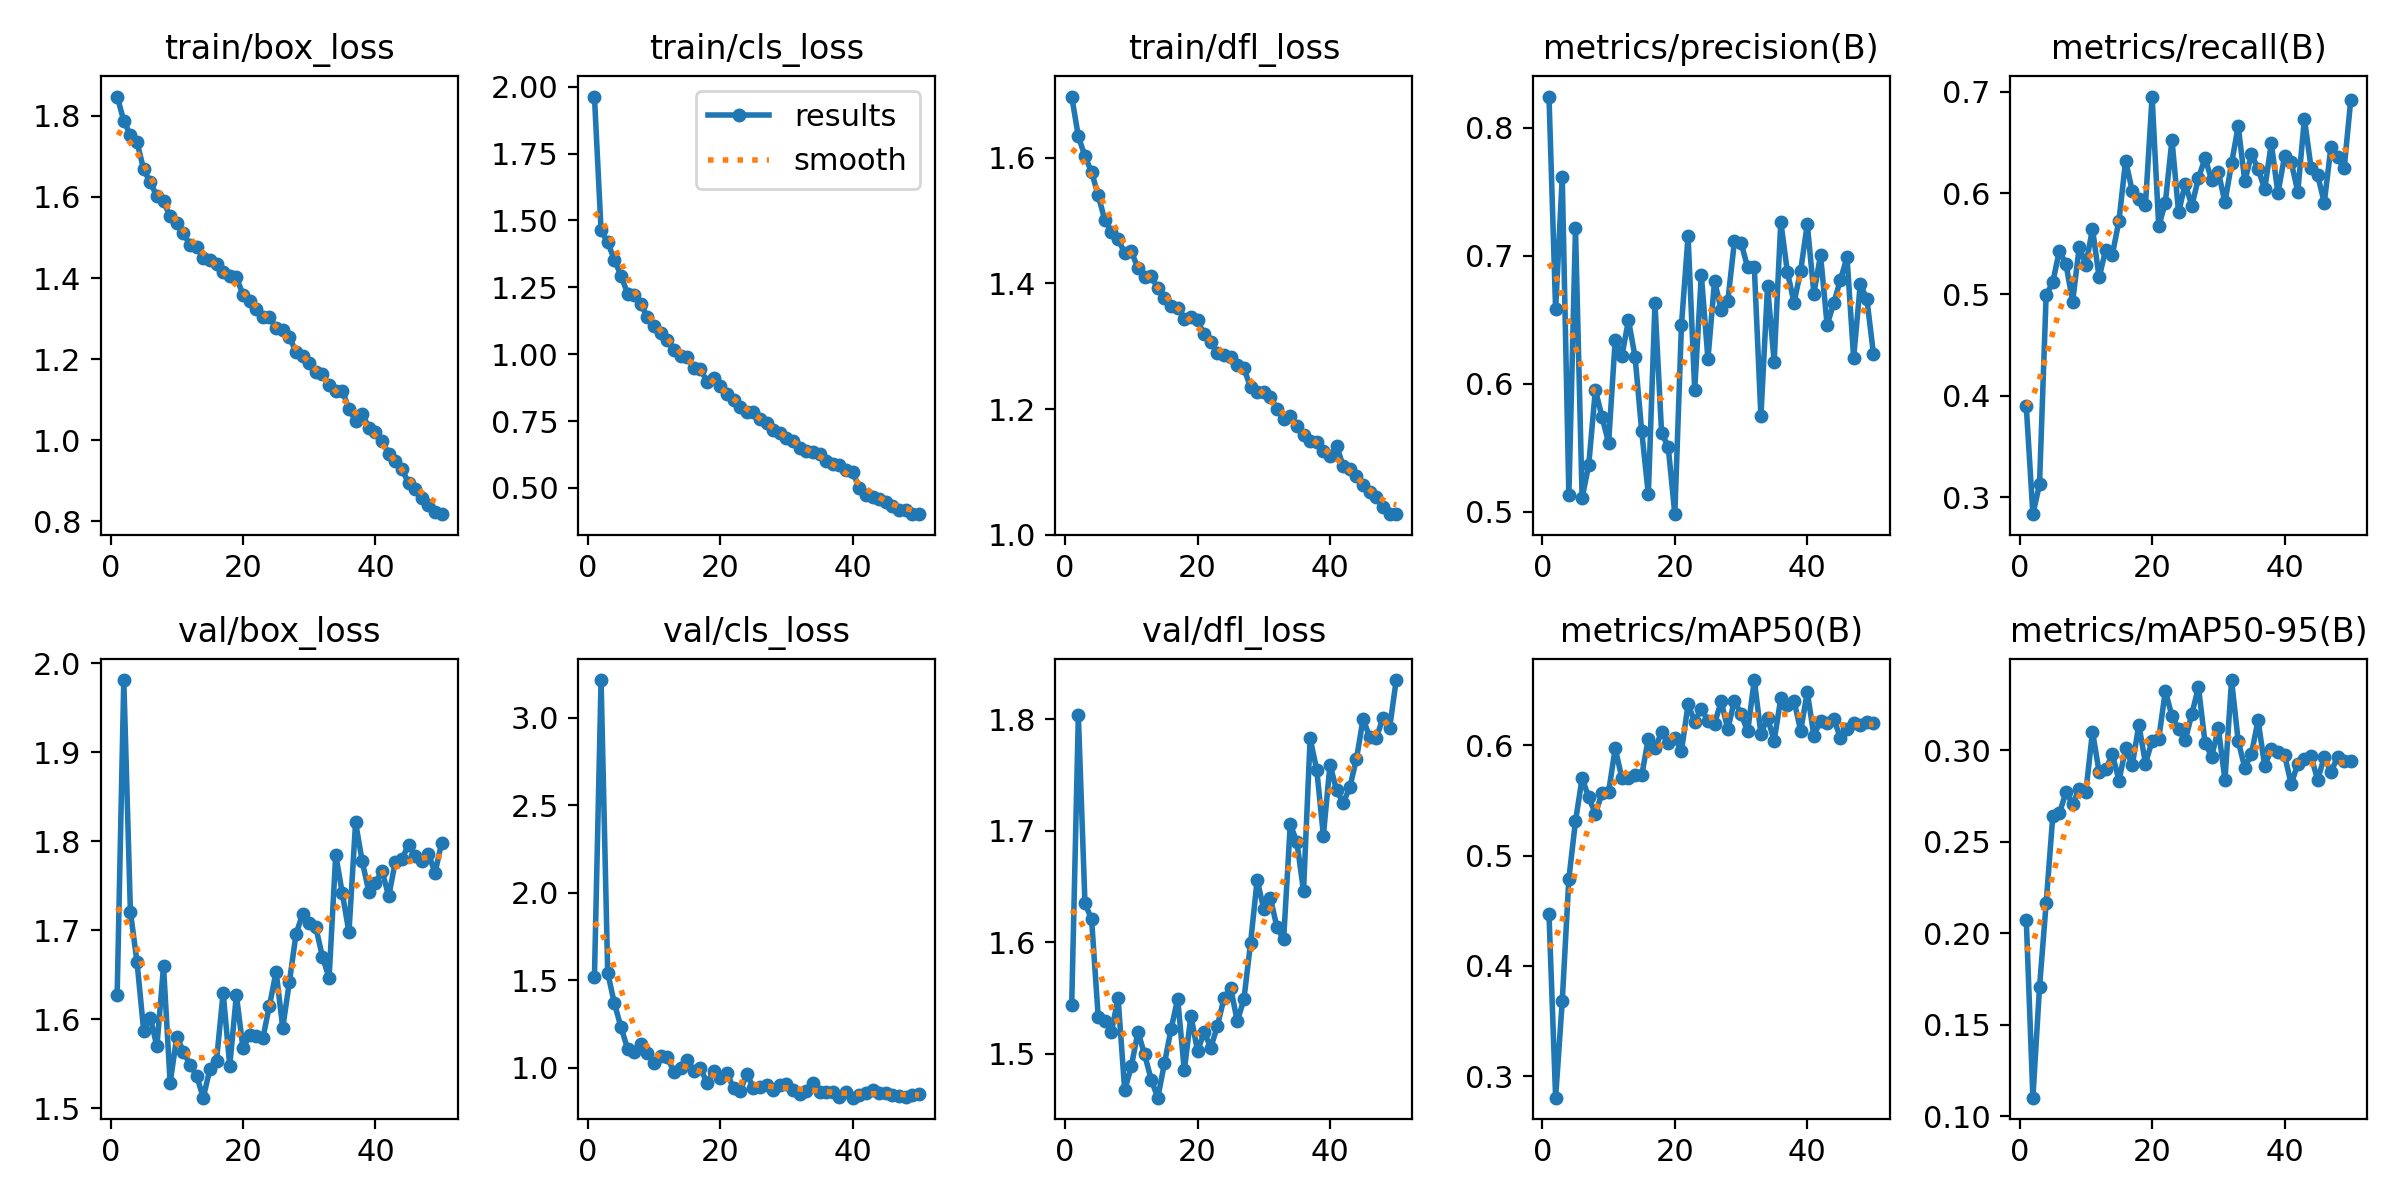

Data behind this chart, as committed beside it:
epoch, time, train/box_loss, train/cls_loss, train/dfl_loss, metrics/precision(B), metrics/recall(B), metrics/mAP50(B), metrics/mAP50-95(B), val/box_loss, val/cls_loss, val/dfl_loss, lr/pg0, lr/pg1, lr/pg2
1, 69.44, 1.848, 1.963, 1.697, 0.8242, 0.3897, 0.4468, 0.2073, 1.628, 1.519, 1.544, 0.0004728, 0.0004728, 0.0004728
2, 135.4, 1.788, 1.463, 1.634, 0.6581, 0.2831, 0.2804, 0.11, 1.981, 3.215, 1.804, 0.0009303, 0.0009303, 0.0009303
3, 200.6, 1.752, 1.418, 1.602, 0.7614, 0.3126, 0.3679, 0.1704, 1.721, 1.543, 1.635, 0.001369, 0.001369, 0.001369
4, 265.2, 1.735, 1.353, 1.577, 0.5128, 0.4991, 0.4789, 0.2163, 1.664, 1.369, 1.62, 0.001344, 0.001344, 0.001344
5, 330.2, 1.668, 1.294, 1.54, 0.7212, 0.5119, 0.5311, 0.2639, 1.587, 1.233, 1.533, 0.001316, 0.001316, 0.001316
6, 394.4, 1.636, 1.227, 1.5, 0.5106, 0.5432, 0.5701, 0.2655, 1.602, 1.109, 1.529, 0.001288, 0.001288, 0.001288
7, 458.5, 1.602, 1.22, 1.482, 0.5366, 0.5297, 0.5528, 0.2773, 1.569, 1.088, 1.52, 0.001259, 0.001259, 0.001259
8, 522.5, 1.589, 1.187, 1.471, 0.5951, 0.4928, 0.5379, 0.2705, 1.659, 1.134, 1.55, 0.001231, 0.001231, 0.001231
9, 585.8, 1.552, 1.138, 1.448, 0.5743, 0.5467, 0.5563, 0.2789, 1.528, 1.082, 1.467, 0.001203, 0.001203, 0.001203
10, 649.5, 1.536, 1.106, 1.451, 0.5536, 0.5294, 0.5576, 0.2774, 1.581, 1.029, 1.489, 0.001174, 0.001174, 0.001174
11, 712.6, 1.511, 1.078, 1.424, 0.6345, 0.5647, 0.5973, 0.3103, 1.564, 1.069, 1.52, 0.001146, 0.001146, 0.001146
12, 776.3, 1.48, 1.054, 1.41, 0.6214, 0.5167, 0.5702, 0.2882, 1.549, 1.062, 1.499, 0.001118, 0.001118, 0.001118
13, 840.4, 1.476, 1.017, 1.411, 0.6497, 0.5441, 0.5703, 0.2897, 1.536, 0.9747, 1.477, 0.001089, 0.001089, 0.001089
14, 903.9, 1.45, 0.9944, 1.393, 0.6209, 0.5392, 0.5726, 0.298, 1.512, 0.9993, 1.46, 0.001061, 0.001061, 0.001061
15, 967.5, 1.445, 0.9905, 1.377, 0.5628, 0.5728, 0.5726, 0.2835, 1.544, 1.044, 1.491, 0.001033, 0.001033, 0.001033
16, 1031, 1.433, 0.9473, 1.364, 0.5136, 0.6319, 0.6061, 0.3011, 1.554, 0.9836, 1.522, 0.001005, 0.001005, 0.001005
17, 1095, 1.414, 0.9455, 1.361, 0.6627, 0.6021, 0.5972, 0.2918, 1.63, 0.9993, 1.549, 0.0009763, 0.0009763, 0.0009763
18, 1158, 1.405, 0.8967, 1.344, 0.5617, 0.5939, 0.6118, 0.314, 1.548, 0.9116, 1.485, 0.000948, 0.000948, 0.000948
19, 1222, 1.402, 0.9118, 1.346, 0.5507, 0.5887, 0.6021, 0.2928, 1.627, 0.98, 1.534, 0.0009197, 0.0009197, 0.0009197
20, 1286, 1.359, 0.8819, 1.341, 0.4981, 0.6953, 0.6069, 0.3053, 1.567, 0.9418, 1.502, 0.0008914, 0.0008914, 0.0008914
21, 1350, 1.343, 0.8511, 1.319, 0.6456, 0.5671, 0.5947, 0.3062, 1.582, 0.9713, 1.519, 0.0008631, 0.0008631, 0.0008631
22, 1413, 1.325, 0.8284, 1.307, 0.7152, 0.5906, 0.6371, 0.3326, 1.581, 0.8823, 1.505, 0.0008348, 0.0008348, 0.0008348
23, 1477, 1.305, 0.8037, 1.288, 0.5952, 0.6524, 0.6215, 0.3188, 1.579, 0.8667, 1.525, 0.0008065, 0.0008065, 0.0008065
24, 1541, 1.304, 0.7847, 1.286, 0.685, 0.5808, 0.6333, 0.3118, 1.615, 0.9631, 1.55, 0.0007782, 0.0007782, 0.0007782
25, 1604, 1.278, 0.7854, 1.283, 0.6192, 0.6091, 0.6219, 0.3055, 1.654, 0.8855, 1.559, 0.0007499, 0.0007499, 0.0007499
26, 1668, 1.272, 0.759, 1.27, 0.6801, 0.5875, 0.6197, 0.3199, 1.591, 0.8879, 1.529, 0.0007216, 0.0007216, 0.0007216
27, 1731, 1.255, 0.7428, 1.265, 0.6578, 0.6148, 0.6398, 0.3346, 1.642, 0.9009, 1.549, 0.0006934, 0.0006934, 0.0006934
28, 1795, 1.218, 0.7186, 1.234, 0.6645, 0.6345, 0.6146, 0.304, 1.695, 0.8704, 1.599, 0.0006651, 0.0006651, 0.0006651
29, 1859, 1.208, 0.7045, 1.227, 0.7112, 0.6124, 0.6405, 0.2966, 1.719, 0.9035, 1.656, 0.0006368, 0.0006368, 0.0006368
30, 1922, 1.19, 0.6857, 1.228, 0.7101, 0.6208, 0.6283, 0.3121, 1.708, 0.9049, 1.63, 0.0006085, 0.0006085, 0.0006085
31, 1986, 1.168, 0.6748, 1.22, 0.6907, 0.5909, 0.6126, 0.2838, 1.703, 0.8721, 1.64, 0.0005802, 0.0005802, 0.0005802
32, 2050, 1.163, 0.6494, 1.2, 0.691, 0.6294, 0.6591, 0.3385, 1.67, 0.8506, 1.613, 0.0005519, 0.0005519, 0.0005519
33, 2114, 1.135, 0.6389, 1.185, 0.5747, 0.6661, 0.6103, 0.3051, 1.647, 0.8655, 1.603, 0.0005236, 0.0005236, 0.0005236
34, 2178, 1.122, 0.6348, 1.189, 0.6759, 0.6116, 0.6248, 0.2905, 1.785, 0.9103, 1.706, 0.0004953, 0.0004953, 0.0004953
35, 2241, 1.123, 0.6273, 1.173, 0.617, 0.6381, 0.6041, 0.2981, 1.742, 0.8636, 1.69, 0.000467, 0.000467, 0.000467
36, 2305, 1.077, 0.5993, 1.159, 0.7264, 0.6241, 0.6425, 0.3165, 1.698, 0.8624, 1.646, 0.0004387, 0.0004387, 0.0004387
37, 2368, 1.048, 0.5899, 1.149, 0.6872, 0.6038, 0.6369, 0.2915, 1.821, 0.8607, 1.783, 0.0004104, 0.0004104, 0.0004104
38, 2432, 1.066, 0.587, 1.147, 0.6633, 0.649, 0.6404, 0.3008, 1.778, 0.8352, 1.755, 0.0003821, 0.0003821, 0.0003821
39, 2495, 1.031, 0.5675, 1.133, 0.6882, 0.5999, 0.6131, 0.299, 1.743, 0.8592, 1.696, 0.0003538, 0.0003538, 0.0003538
40, 2559, 1.02, 0.5597, 1.125, 0.7246, 0.6361, 0.6482, 0.2976, 1.753, 0.8285, 1.759, 0.0003255, 0.0003255, 0.0003255
41, 2665, 0.9991, 0.4995, 1.141, 0.6704, 0.6305, 0.6088, 0.2814, 1.767, 0.8426, 1.736, 0.0002972, 0.0002972, 0.0002972
42, 2729, 0.9663, 0.4738, 1.109, 0.7005, 0.6015, 0.6222, 0.2928, 1.738, 0.8565, 1.725, 0.0002689, 0.0002689, 0.0002689
43, 2792, 0.95, 0.4681, 1.104, 0.6457, 0.6734, 0.6205, 0.2956, 1.777, 0.8717, 1.739, 0.0002406, 0.0002406, 0.0002406
44, 2856, 0.9284, 0.4597, 1.094, 0.663, 0.6251, 0.6238, 0.2967, 1.78, 0.8561, 1.765, 0.0002123, 0.0002123, 0.0002123
45, 2919, 0.8942, 0.4466, 1.08, 0.681, 0.6177, 0.6068, 0.2839, 1.796, 0.8549, 1.8, 0.0001841, 0.0001841, 0.0001841
46, 2983, 0.8802, 0.431, 1.069, 0.6987, 0.5903, 0.6146, 0.2964, 1.784, 0.8463, 1.784, 0.0001558, 0.0001558, 0.0001558
47, 3046, 0.8573, 0.4194, 1.06, 0.6201, 0.6456, 0.6206, 0.2881, 1.778, 0.8374, 1.783, 0.0001275, 0.0001275, 0.0001275
48, 3110, 0.8408, 0.4164, 1.044, 0.6775, 0.6353, 0.6184, 0.2963, 1.786, 0.8345, 1.801, 9.91726e-05, 9.91726e-05, 9.91726e-05
49, 3173, 0.8234, 0.4032, 1.033, 0.666, 0.6244, 0.6213, 0.2945, 1.765, 0.8459, 1.792, 7.08784e-05, 7.08784e-05, 7.08784e-05
50, 3237, 0.8177, 0.4021, 1.033, 0.6229, 0.6921, 0.6198, 0.2942, 1.799, 0.8473, 1.835, 4.25842e-05, 4.25842e-05, 4.25842e-05
